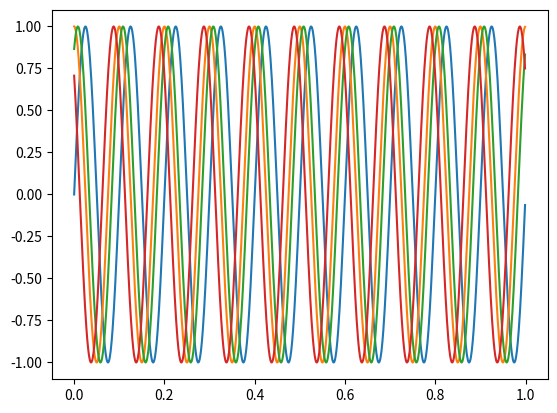

The matplotlib source for this figure: (Note: this script raises an exception after producing the figure.)
import matplotlib.pyplot as plt
import numpy as np
import os

fs = 1000
t = np.arange(0, 1, 1/fs)
f = 10
x = np.sin(2 * np.pi * f * t)
y = np.sin( 2 * np.pi * f * t + np.pi/2)
k = np.sin( 2 * np.pi * f * t + np.pi/3)
w = np.sin( 2 * np.pi * f * t + 3 * np.pi/4)

plt.plot(t,x)
plt.plot(t,y)
plt.plot(t,k)
plt.plot(t,w)
plt.savefig(os.path.join("pdfs", "ex2_1.pdf"))
plt.show()



z = np.random.normal(0, 1, len(t))

SNR = [0.1, 1, 10, 100 ]
norm_x = np.linalg.norm(x)
norm_z = np.linalg.norm(z)

for snr in SNR:
    gamma = np.sqrt(norm_x**2 / (snr * norm_z**2))
    x_noisy = x + gamma * z
    plt.plot(t, x_noisy)
    plt.show()
